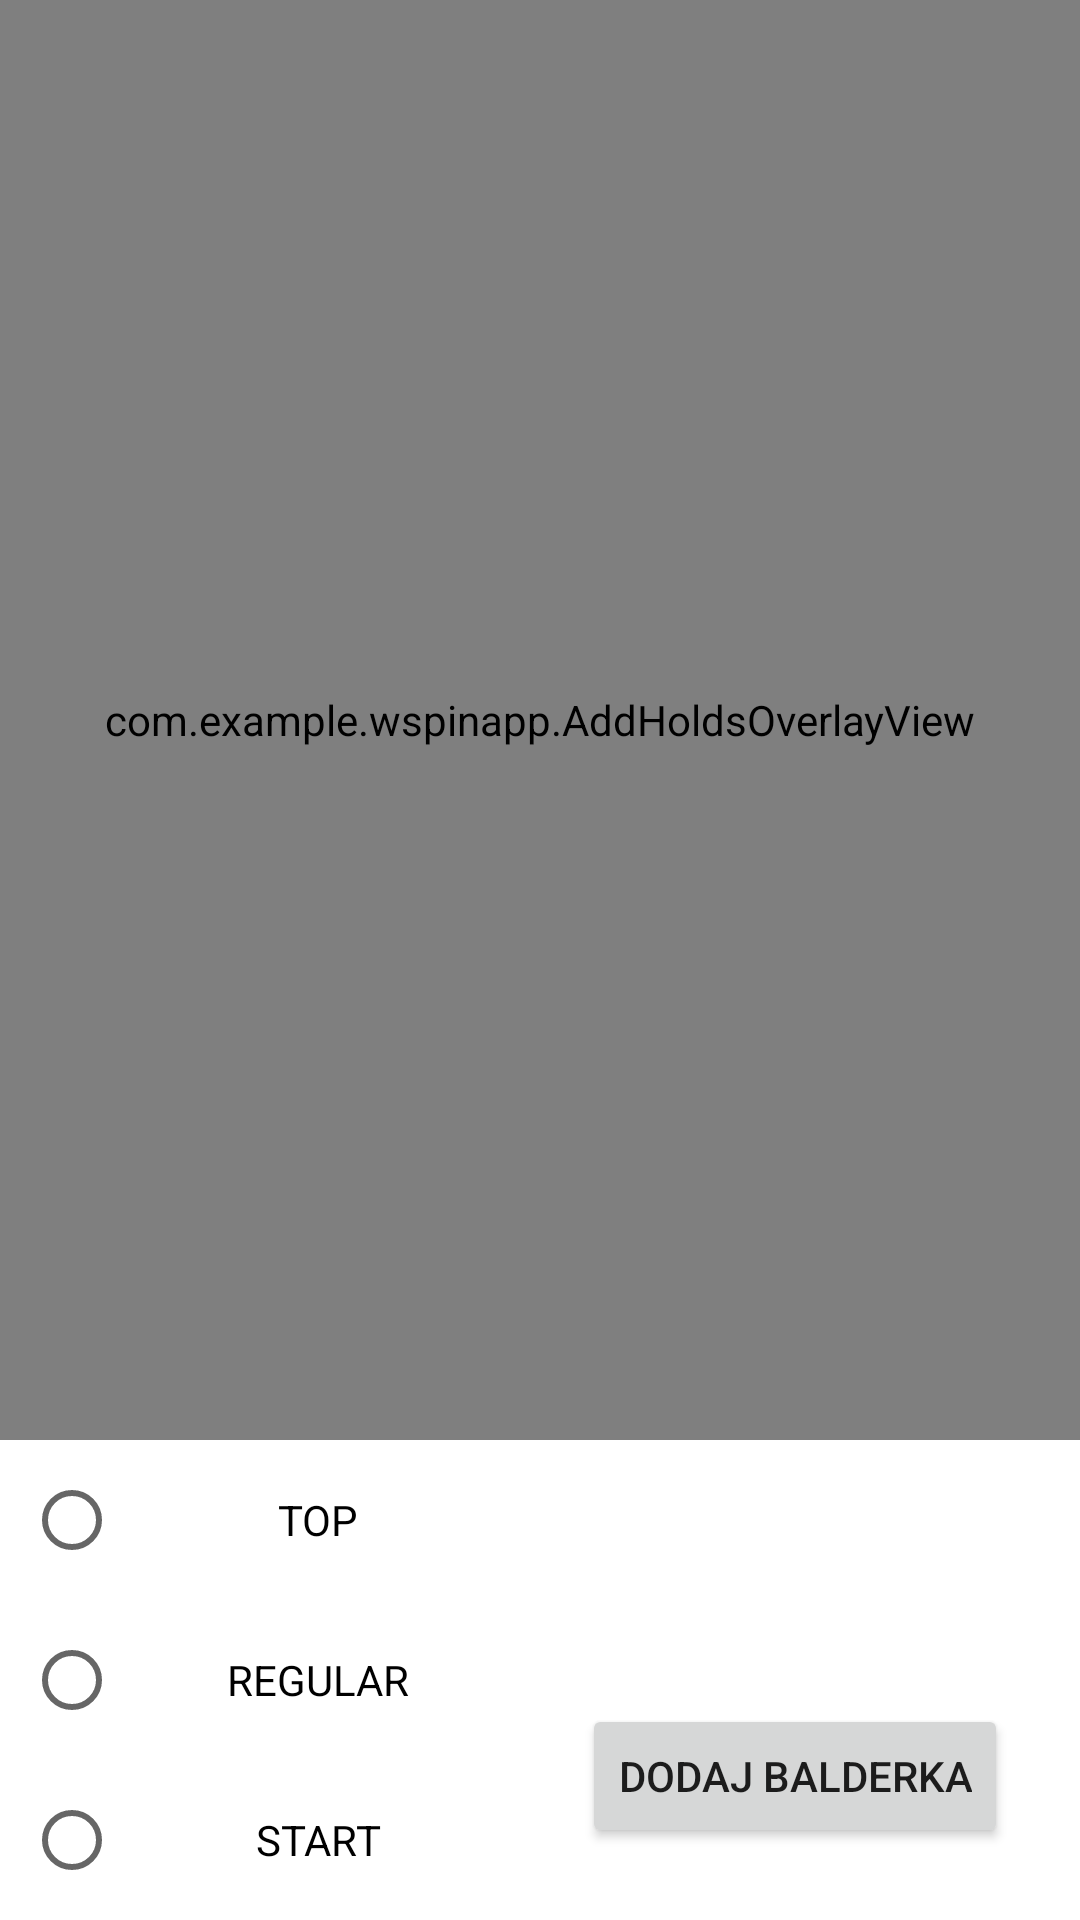

Produce the Android XML layout that renders to this screen, including the resource entries it uses.
<!-- AndroidManifest.xml: application theme Theme.Wspinapp -->
<!-- res/layout/add_route.xml -->
<?xml version="1.0" encoding="utf-8"?>
<androidx.constraintlayout.widget.ConstraintLayout xmlns:android="http://schemas.android.com/apk/res/android"
    xmlns:app="http://schemas.android.com/apk/res-auto"
    android:layout_width="match_parent"
    android:layout_height="match_parent">

    <FrameLayout
        android:id="@+id/add_route_image_frame"
        android:layout_width="fill_parent"
        android:layout_height="0dp"
        app:layout_constraintDimensionRatio="3:4"
        app:layout_constraintEnd_toEndOf="parent"
        app:layout_constraintStart_toStartOf="parent"
        app:layout_constraintTop_toTopOf="parent"
        app:srcCompat="@drawable/ic_launcher">

        <ImageView
            android:id="@+id/add_route_wall_image"
            android:layout_width="fill_parent"
            android:layout_height="match_parent"
            app:srcCompat="@drawable/ic_launcher" />

        <com.example.wspinapp.AddHoldsOverlayView
            android:id="@+id/add_holds_canvas"
            android:layout_width="match_parent"
            android:layout_height="match_parent" />

    </FrameLayout>

    <androidx.constraintlayout.widget.ConstraintLayout
        android:id="@+id/bottom"
        android:layout_width="match_parent"
        android:layout_height="0dp"
        app:layout_constraintTop_toBottomOf="@id/add_route_image_frame"
        app:layout_constraintBottom_toBottomOf="parent"
        >

        <androidx.constraintlayout.widget.ConstraintLayout
            android:id="@+id/legend"
            android:layout_width="0dp"
            android:layout_height="match_parent"
            app:layout_constraintStart_toStartOf="parent"
            app:layout_constraintEnd_toStartOf="@id/right_bottom"
        >


            <RadioButton
                android:id="@+id/top"
                android:layout_margin="8dp"
                android:layout_width="match_parent"
                android:layout_height="0dp"
                app:layout_constraintTop_toTopOf="parent"
                android:gravity="center"
                android:onClick="setTopRadioButton"
                app:layout_constraintBottom_toTopOf="@id/regular"
                android:text="TOP"
                />
            <RadioButton
                android:id="@+id/regular"
                android:layout_margin="8dp"
                android:layout_width="match_parent"
                android:layout_height="0dp"
                app:layout_constraintTop_toBottomOf="@id/top"
                app:layout_constraintBottom_toTopOf="@id/start"
                android:onClick="setRegularRadioButton"
                android:text="REGULAR"
                android:gravity="center"
                />
            <RadioButton
                android:id="@+id/start"
                android:layout_margin="8dp"
                android:layout_width="match_parent"
                android:layout_height="0dp"
                app:layout_constraintTop_toBottomOf="@id/regular"
                android:onClick="setStartRadioButton"
                app:layout_constraintBottom_toBottomOf="parent"
                android:text="START"
                android:gravity="center"
            />


        </androidx.constraintlayout.widget.ConstraintLayout>

        <androidx.constraintlayout.widget.ConstraintLayout
            android:id="@+id/right_bottom"
            android:layout_width="0dp"
            android:layout_height="match_parent"
            app:layout_constraintStart_toEndOf="@id/legend"
            app:layout_constraintEnd_toEndOf="parent"
            >

            <Button
                android:id="@+id/button2"
                android:layout_width="wrap_content"
                android:layout_height="wrap_content"
                android:layout_margin="24dp"
                android:onClick="submitRoute"
                android:text="Dodaj balderka"
                app:layout_constraintBottom_toBottomOf="parent"
                app:layout_constraintEnd_toEndOf="parent" />
        </androidx.constraintlayout.widget.ConstraintLayout>
    </androidx.constraintlayout.widget.ConstraintLayout>


</androidx.constraintlayout.widget.ConstraintLayout>
<!-- resources referenced by this layout -->
<resources>
  <style name="Theme.Wspinapp" parent="Theme.MaterialComponents.DayNight.DarkActionBar">
          
          <item name="colorPrimary">@color/purple_500</item>
          <item name="colorPrimaryVariant">@color/purple_700</item>
          <item name="colorOnPrimary">@color/white</item>
          
          <item name="colorSecondary">@color/teal_200</item>
          <item name="colorSecondaryVariant">@color/teal_700</item>
          <item name="colorOnSecondary">@color/black</item>
          
          <item name="android:statusBarColor" tools:targetApi="l">?attr/colorPrimaryVariant</item>
          
      </style>
  <color name="purple_500">#FF6200EE</color>
  <color name="purple_700">#FF3700B3</color>
  <color name="white">#FFFFFFFF</color>
  <color name="teal_200">#FF03DAC5</color>
  <color name="teal_700">#FF018786</color>
  <color name="black">#FF000000</color>
</resources>
